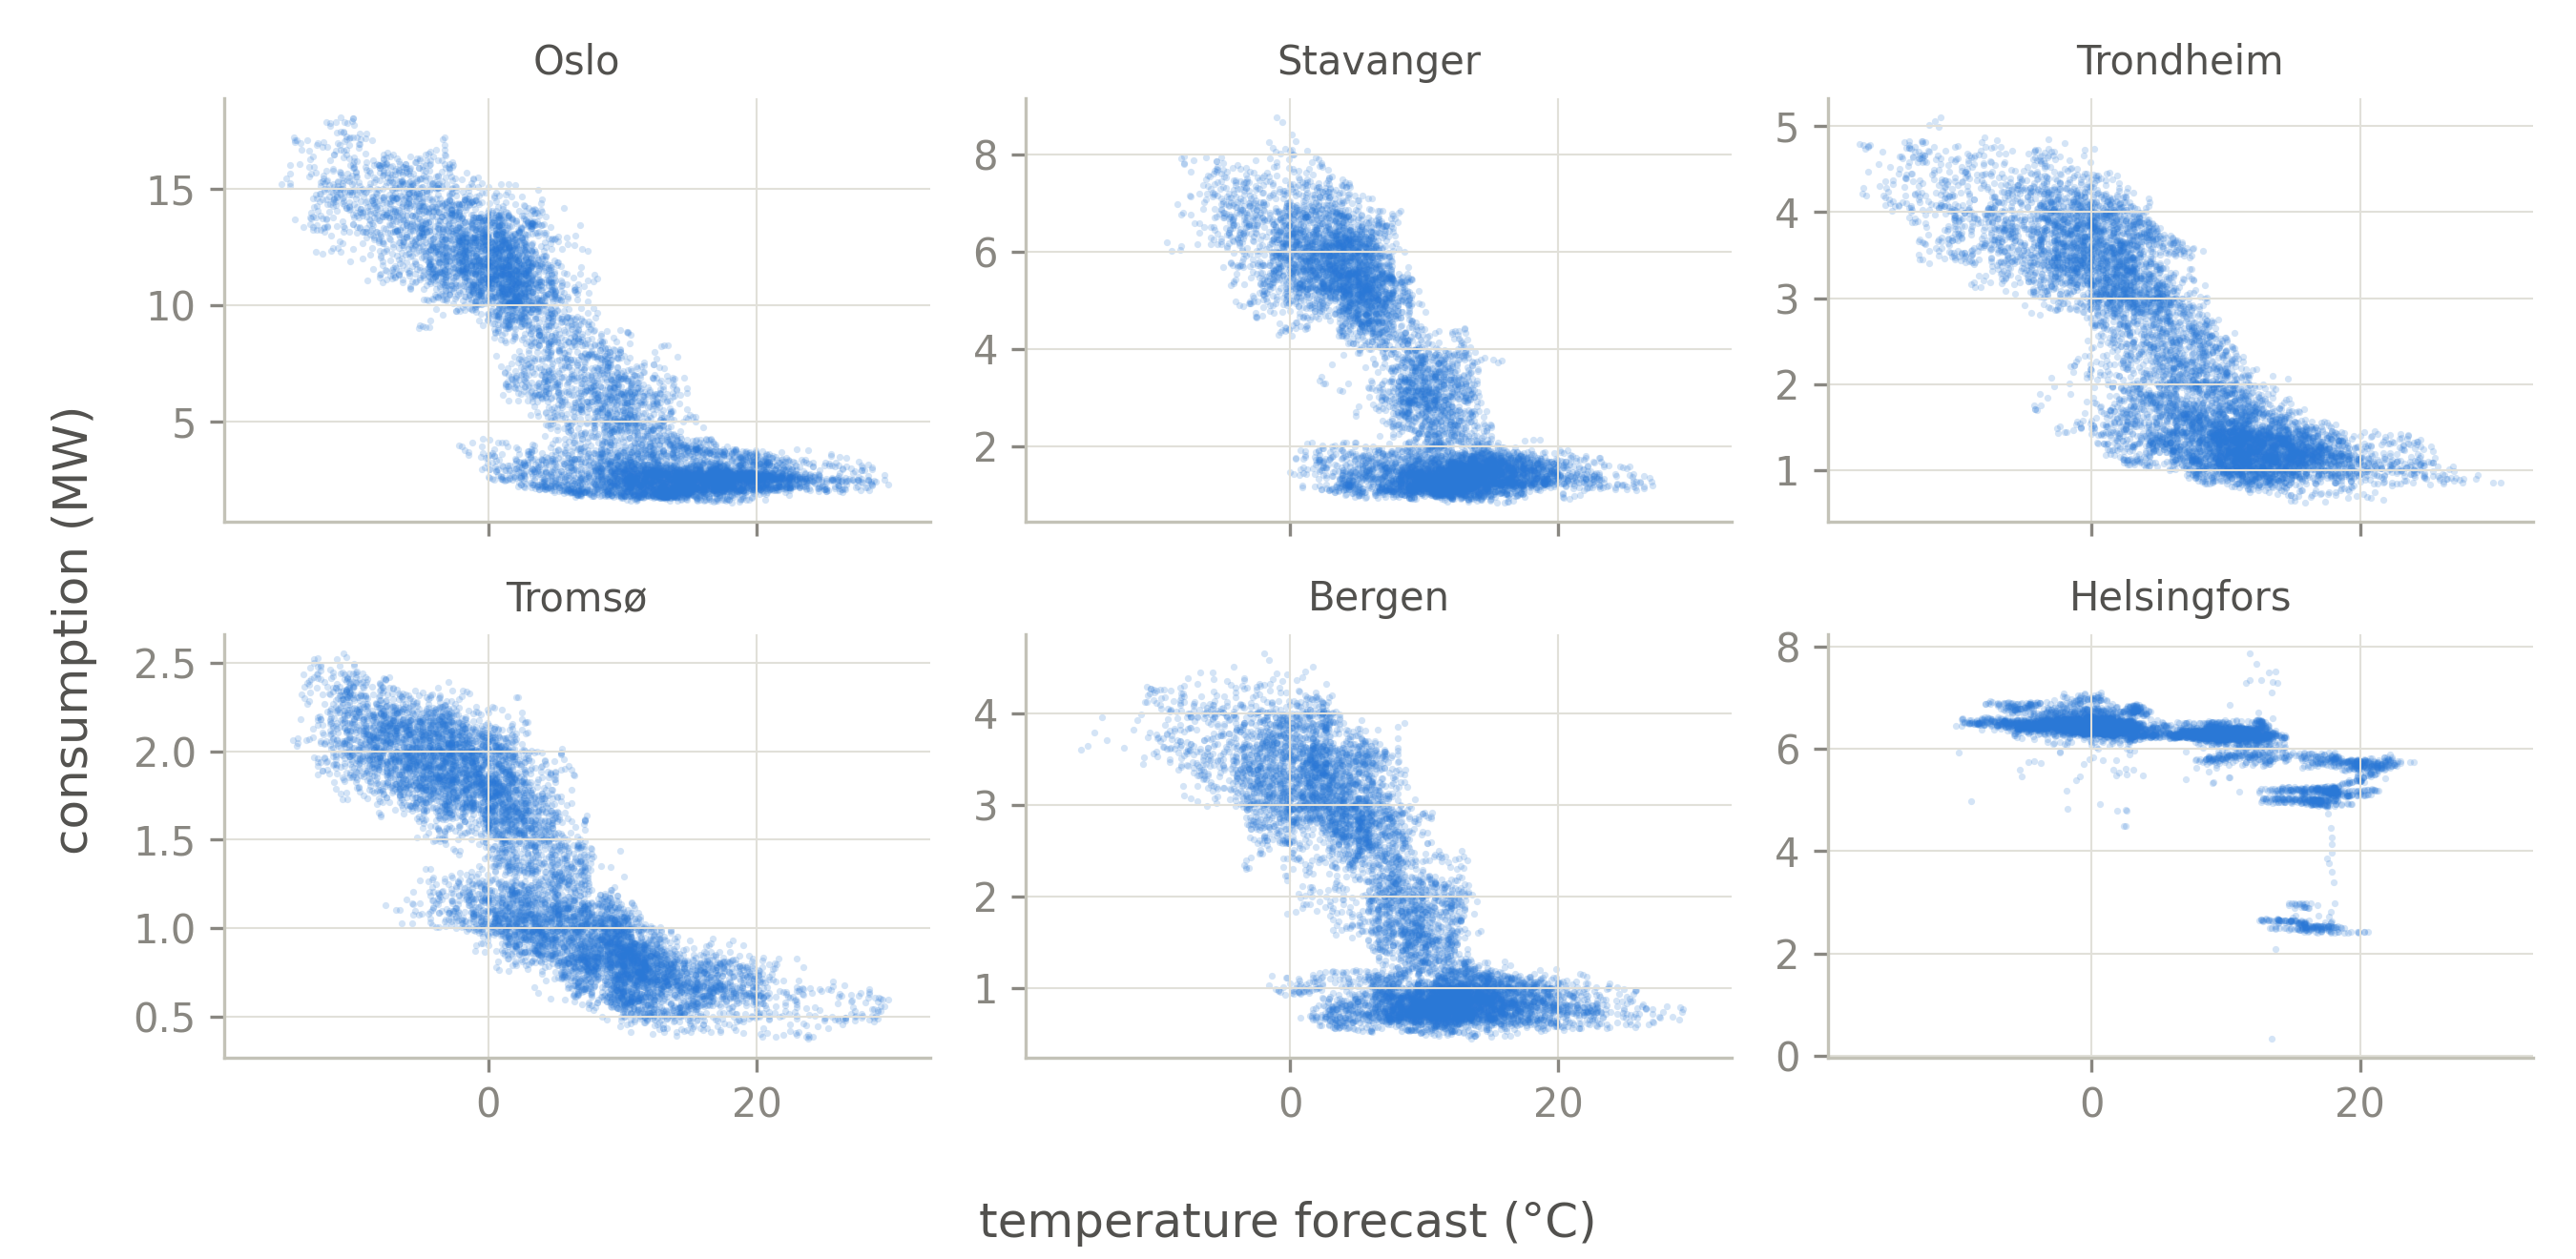

Generate this figure with Python:
"""Consumption against temperature per location (Section 2.3, "Consumption and temperature")."""
from pathlib import Path

import matplotlib.pyplot as plt
import pandas as pd

ROOT = Path(__file__).resolve().parents[2]
OUT = Path(__file__).with_name("temperature_scatter.png")
BLUE = "#2a78d6"
ORDER = ["oslo", "stavanger", "trondheim", "tromsø", "bergen", "helsingfors"]
NAMES = {"oslo": "Oslo", "stavanger": "Stavanger", "trondheim": "Trondheim",
         "tromsø": "Tromsø", "bergen": "Bergen", "helsingfors": "Helsingfors"}

plt.rcParams.update({
    "axes.edgecolor": "#c3c2b7", "axes.labelcolor": "#52514e",
    "axes.spines.top": False, "axes.spines.right": False,
    "axes.grid": True, "grid.color": "#e1e0d9", "grid.linewidth": 0.5,
    "xtick.color": "#898781", "ytick.color": "#898781",
})

df = pd.read_csv(ROOT / "data" / "consumption_temp.csv")
df = df[df["consumption"] > 0]  # 0 MW hours were not delivered

fig, axes = plt.subplots(2, 3, figsize=(9, 4.4), sharex=True)
for ax, loc in zip(axes.flat, ORDER):
    g = df[df["location"] == loc]
    ax.scatter(g["temperature"], g["consumption"], s=3, alpha=0.2, color=BLUE, linewidths=0)
    ax.set_title(NAMES[loc], fontsize=10, color="#52514e")
fig.supxlabel("temperature forecast (°C)", color="#52514e")
fig.supylabel("consumption (MW)", color="#52514e")
fig.tight_layout()
fig.savefig(OUT, dpi=300)
